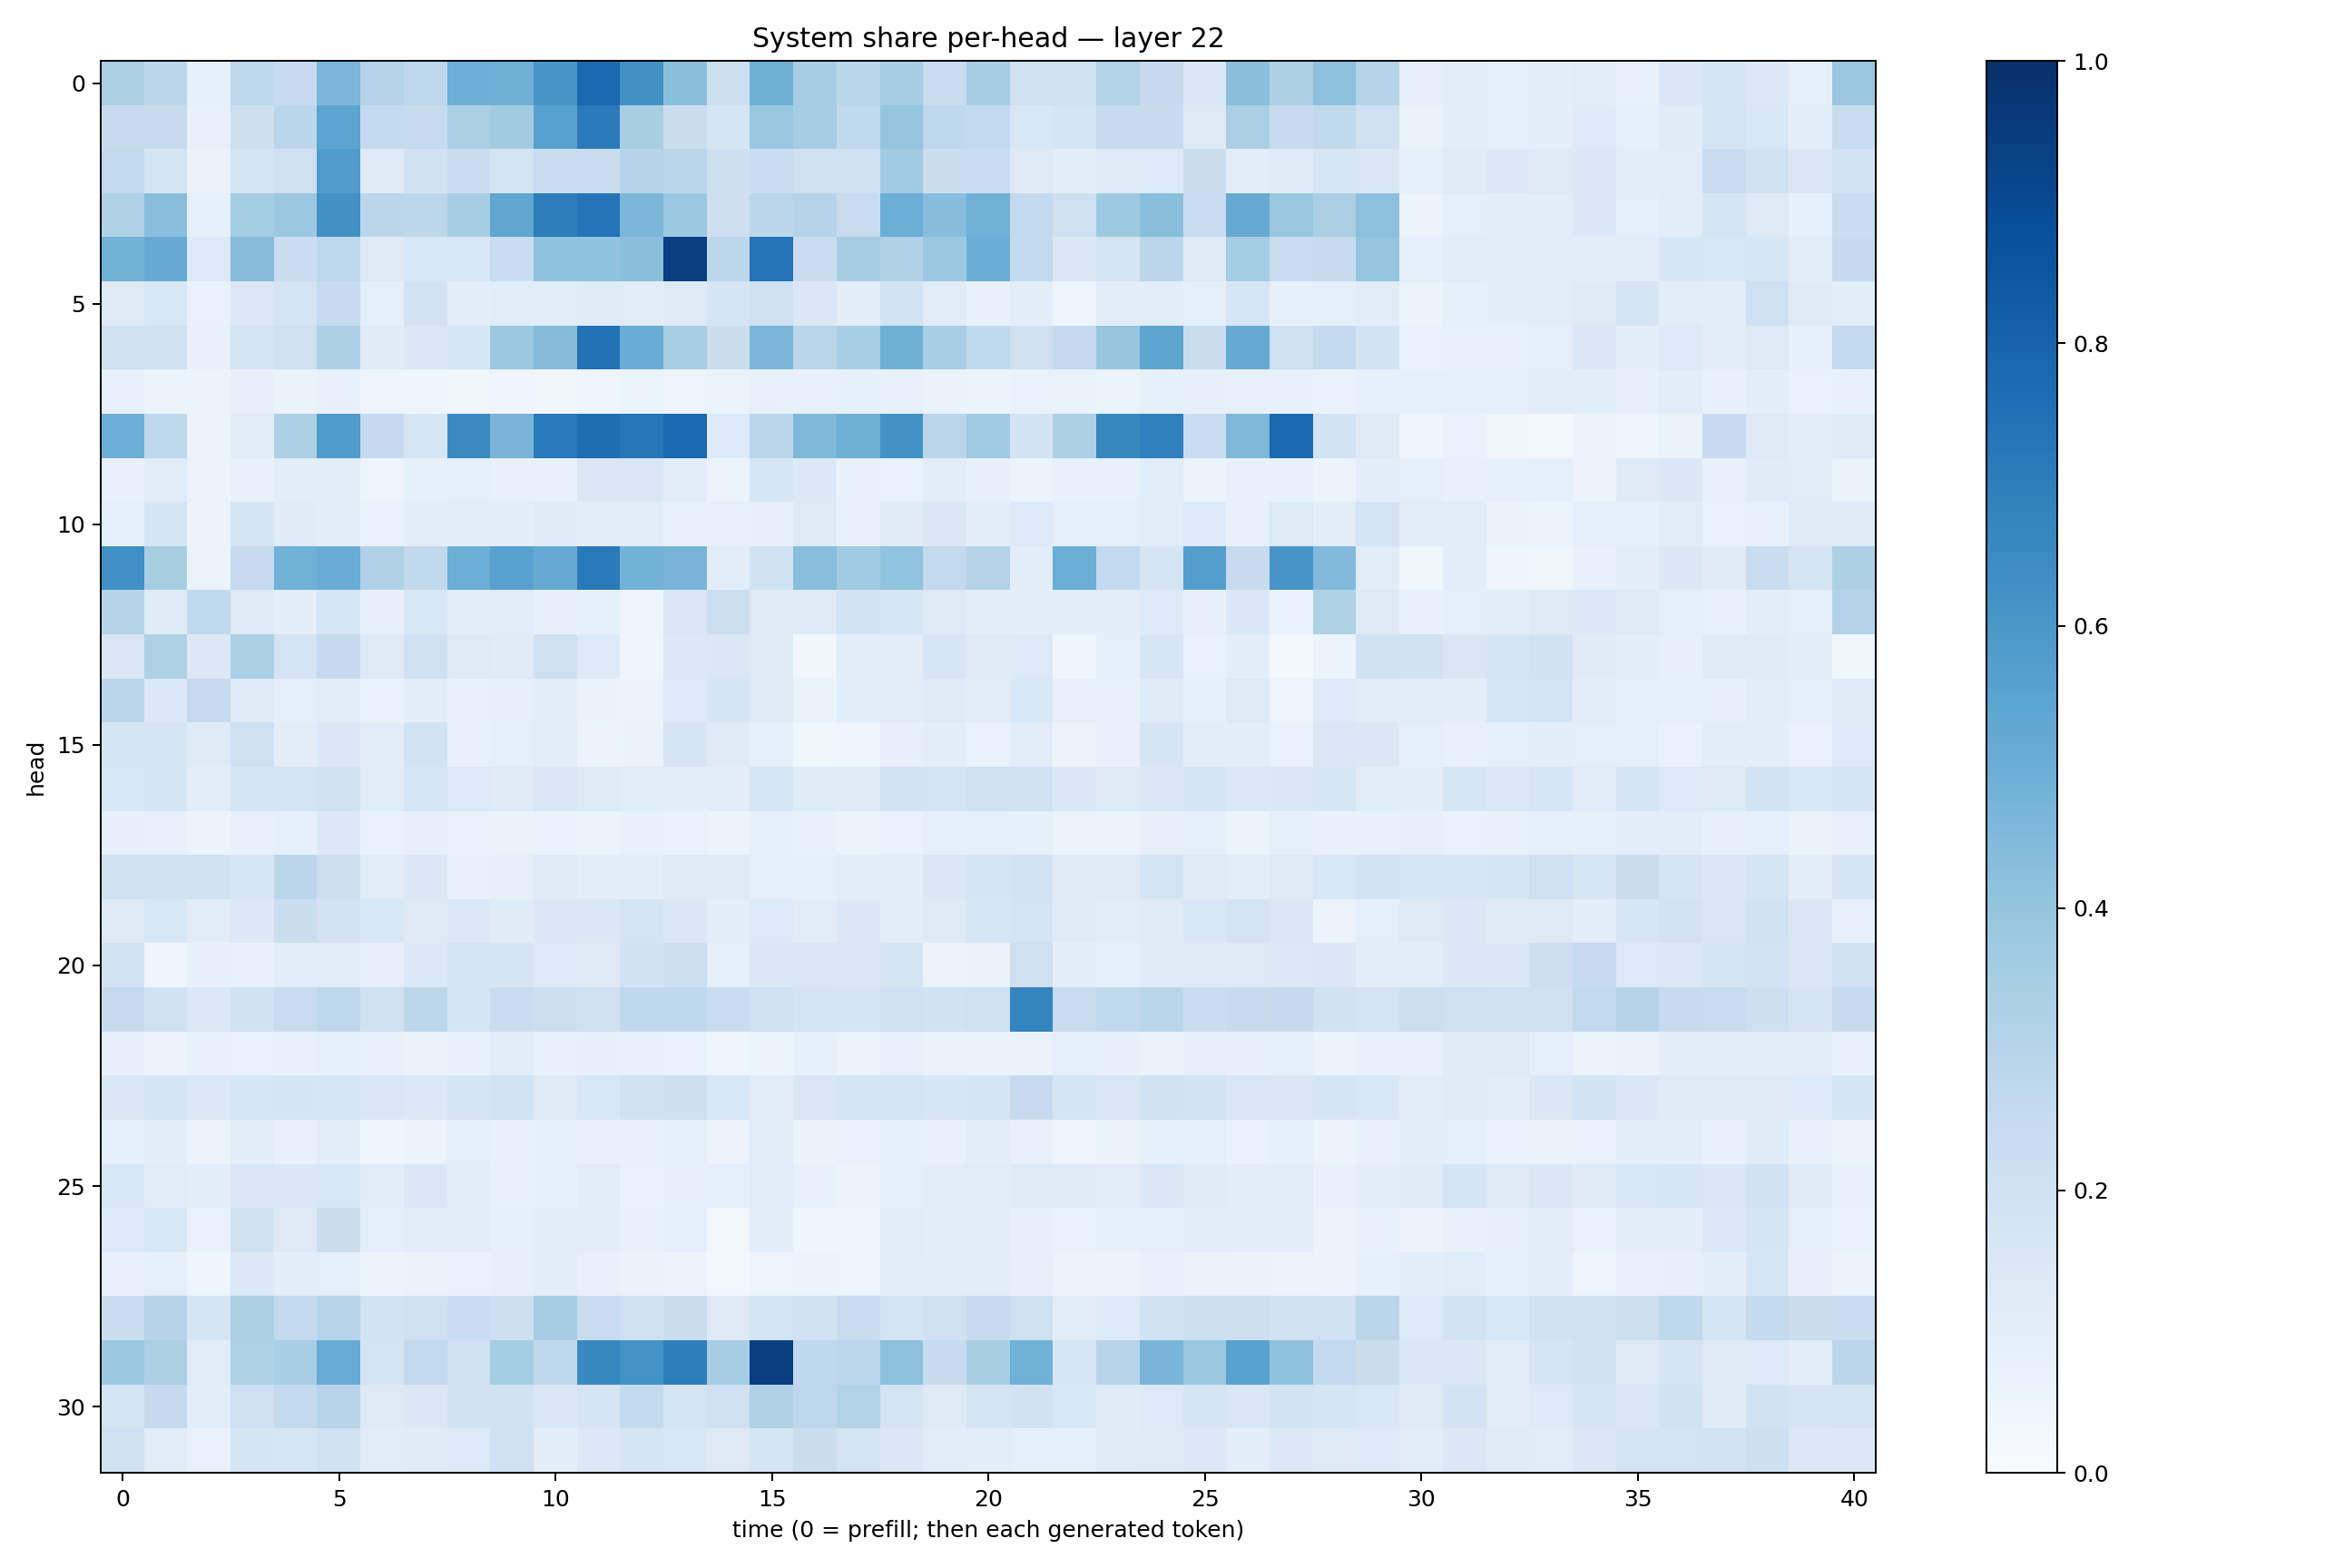

Source data for this figure (header and first rows):
0.3320929, 0.28426054, 0.084493615, 0.27691117, 0.24779664, 0.4593967, 0.30089822, 0.2741045, 0.49539605, 0.49213317, 0.60929334, 0.78402877, 0.6264814, 0.4231282, 0.21580206, 0.49107906, 0.3491616, 0.28557009, 0.3495888, 0.23556684, 0.34915838, 0.20152248, 0.18814601, 0.31516722
0.2447, 0.2452, 0.07539, 0.2137, 0.2886, 0.5435, 0.2562, 0.2427, 0.3366, 0.3622, 0.5553, 0.7102, 0.3433, 0.2226, 0.1674, 0.3873, 0.3477, 0.2647, 0.3968, 0.2665, 0.2586, 0.1538, 0.1706, 0.2439
0.2588, 0.1792, 0.06592, 0.1688, 0.2066, 0.5772, 0.1238, 0.1909, 0.2297, 0.1753, 0.241, 0.2361, 0.2972, 0.2852, 0.2128, 0.2274, 0.206, 0.208, 0.3634, 0.2196, 0.2293, 0.1305, 0.09721, 0.1251
0.3197, 0.4292, 0.08545, 0.3546, 0.3812, 0.6281, 0.2834, 0.2801, 0.3514, 0.5325, 0.7022, 0.7411, 0.4598, 0.379, 0.2127, 0.2851, 0.3005, 0.2382, 0.4967, 0.4306, 0.4817, 0.2613, 0.2068, 0.3736
0.4869, 0.5131, 0.1344, 0.4323, 0.2283, 0.2738, 0.1306, 0.1532, 0.1543, 0.2323, 0.4066, 0.4067, 0.4245, 0.9377, 0.2787, 0.7415, 0.2337, 0.3483, 0.3169, 0.3818, 0.5011, 0.2606, 0.1463, 0.1734
0.1326, 0.155, 0.06718, 0.1397, 0.1725, 0.2498, 0.08642, 0.1813, 0.09538, 0.116, 0.1064, 0.1188, 0.1131, 0.1228, 0.1679, 0.1994, 0.1472, 0.09542, 0.1855, 0.1159, 0.07789, 0.09823, 0.04954, 0.1161
0.2032, 0.1996, 0.0759, 0.1733, 0.2105, 0.3258, 0.1189, 0.1455, 0.1597, 0.3815, 0.434, 0.7446, 0.5067, 0.3472, 0.2212, 0.4641, 0.29, 0.3468, 0.4914, 0.3455, 0.2651, 0.1963, 0.2517, 0.3935
0.07032, 0.06024, 0.06006, 0.08118, 0.06277, 0.07672, 0.04711, 0.04112, 0.03771, 0.04443, 0.03152, 0.04343, 0.05869, 0.04713, 0.05902, 0.07662, 0.07213, 0.08352, 0.07065, 0.06576, 0.05186, 0.0691, 0.065, 0.06021
0.495, 0.2683, 0.05662, 0.1118, 0.3275, 0.5855, 0.2504, 0.1636, 0.6499, 0.4655, 0.7162, 0.7602, 0.7263, 0.7763, 0.1342, 0.2826, 0.4563, 0.4905, 0.6238, 0.2818, 0.3709, 0.1816, 0.3354, 0.6598
0.07457, 0.1168, 0.05505, 0.07515, 0.1049, 0.1088, 0.04998, 0.08437, 0.09242, 0.07049, 0.07544, 0.1502, 0.149, 0.107, 0.05102, 0.1576, 0.1371, 0.07142, 0.06986, 0.1092, 0.07884, 0.06183, 0.07591, 0.07074
0.0877, 0.1716, 0.0595, 0.1681, 0.1205, 0.09763, 0.06906, 0.09401, 0.1034, 0.09843, 0.1172, 0.1053, 0.1066, 0.07382, 0.07611, 0.0797, 0.129, 0.07735, 0.1178, 0.1445, 0.1, 0.1352, 0.09184, 0.08648
0.6292, 0.3412, 0.06075, 0.248, 0.4839, 0.5063, 0.3185, 0.2651, 0.4979, 0.5568, 0.5171, 0.7142, 0.478, 0.4692, 0.1089, 0.1896, 0.4265, 0.3634, 0.4058, 0.2583, 0.307, 0.1037, 0.4982, 0.2609
0.3007, 0.1229, 0.2636, 0.1304, 0.101, 0.157, 0.07823, 0.1544, 0.1018, 0.1153, 0.08193, 0.0848, 0.04973, 0.1513, 0.2151, 0.126, 0.1222, 0.1854, 0.1579, 0.129, 0.09672, 0.09779, 0.1054, 0.09773
0.1502, 0.3241, 0.1374, 0.3301, 0.1722, 0.2525, 0.1323, 0.2009, 0.1266, 0.1207, 0.2074, 0.1359, 0.03964, 0.1385, 0.146, 0.1276, 0.03165, 0.09822, 0.09544, 0.1575, 0.1237, 0.1342, 0.04493, 0.08999
0.2819, 0.1398, 0.2447, 0.1191, 0.08836, 0.1098, 0.06961, 0.1018, 0.07537, 0.08029, 0.09923, 0.06264, 0.05579, 0.1355, 0.1677, 0.1302, 0.06359, 0.108, 0.1094, 0.1229, 0.1106, 0.1556, 0.07304, 0.07238
0.1654, 0.1676, 0.1244, 0.21, 0.1025, 0.148, 0.1064, 0.186, 0.07069, 0.09364, 0.1071, 0.05596, 0.06338, 0.1642, 0.1246, 0.08411, 0.03744, 0.04235, 0.07949, 0.09532, 0.06903, 0.1122, 0.05094, 0.07611
0.1553, 0.1694, 0.104, 0.1666, 0.1736, 0.1949, 0.1161, 0.1615, 0.1352, 0.1199, 0.1512, 0.1319, 0.1137, 0.09979, 0.1063, 0.1604, 0.1234, 0.12, 0.1804, 0.1725, 0.2091, 0.2021, 0.1424, 0.1281
0.07971, 0.07712, 0.0581, 0.07406, 0.08941, 0.1379, 0.06833, 0.0809, 0.06801, 0.065, 0.06981, 0.06207, 0.07394, 0.06723, 0.0537, 0.08529, 0.07207, 0.0589, 0.06843, 0.09142, 0.0881, 0.08513, 0.0514, 0.06186
0.203, 0.191, 0.1947, 0.1632, 0.2818, 0.2165, 0.1117, 0.1473, 0.07463, 0.07934, 0.121, 0.09446, 0.09631, 0.1317, 0.1277, 0.09297, 0.08235, 0.1028, 0.09625, 0.147, 0.1699, 0.1842, 0.1319, 0.1251
0.1269, 0.1526, 0.1107, 0.1368, 0.2241, 0.1804, 0.1524, 0.1301, 0.1398, 0.119, 0.1417, 0.1442, 0.1747, 0.1421, 0.0965, 0.1332, 0.1117, 0.1449, 0.1085, 0.1276, 0.1588, 0.1739, 0.1222, 0.1145
0.1849, 0.04099, 0.0819, 0.07117, 0.1058, 0.1121, 0.07984, 0.1377, 0.177, 0.1645, 0.1347, 0.1314, 0.1941, 0.2181, 0.08977, 0.1412, 0.1513, 0.1521, 0.1676, 0.06015, 0.06293, 0.2056, 0.1005, 0.08633
0.2452, 0.1964, 0.1405, 0.1922, 0.2362, 0.2765, 0.199, 0.2793, 0.1688, 0.2278, 0.2177, 0.2087, 0.2675, 0.2688, 0.2325, 0.2017, 0.1735, 0.1705, 0.2042, 0.195, 0.204, 0.6743, 0.2374, 0.2643
0.08083, 0.05742, 0.07286, 0.06978, 0.07737, 0.0929, 0.07263, 0.06605, 0.07167, 0.1075, 0.07222, 0.08089, 0.07448, 0.06905, 0.03962, 0.06202, 0.08374, 0.06183, 0.07295, 0.06512, 0.06379, 0.06521, 0.09142, 0.08119
0.1448, 0.168, 0.1369, 0.1608, 0.1696, 0.1575, 0.1487, 0.1389, 0.1708, 0.1854, 0.1321, 0.1527, 0.1958, 0.2137, 0.1554, 0.1131, 0.1498, 0.1723, 0.178, 0.1576, 0.1707, 0.2473, 0.1713, 0.1488
0.09364, 0.09897, 0.05726, 0.1022, 0.07382, 0.1044, 0.04639, 0.06241, 0.0861, 0.07079, 0.0821, 0.07669, 0.07184, 0.08517, 0.05707, 0.1131, 0.06558, 0.07003, 0.08578, 0.07811, 0.101, 0.07342, 0.04961, 0.06482
0.1528, 0.113, 0.09476, 0.1505, 0.1476, 0.1541, 0.1141, 0.1508, 0.09438, 0.07338, 0.08282, 0.111, 0.06987, 0.07869, 0.08738, 0.1158, 0.07181, 0.05658, 0.09108, 0.1033, 0.1108, 0.1226, 0.1321, 0.1111
0.1341, 0.154, 0.0697, 0.1885, 0.1302, 0.2252, 0.08632, 0.1048, 0.1098, 0.08542, 0.09755, 0.103, 0.07313, 0.087, 0.02454, 0.1002, 0.04424, 0.04502, 0.1149, 0.09719, 0.1076, 0.08153, 0.06736, 0.08263
0.07601, 0.08772, 0.04521, 0.1403, 0.09855, 0.09114, 0.05122, 0.06546, 0.06935, 0.07907, 0.09836, 0.07729, 0.06299, 0.05458, 0.03075, 0.04914, 0.05679, 0.05029, 0.1026, 0.101, 0.09589, 0.08012, 0.06231, 0.05126
0.2335, 0.3032, 0.169, 0.332, 0.261, 0.2944, 0.1828, 0.2047, 0.2318, 0.213, 0.3479, 0.2347, 0.2108, 0.2258, 0.1298, 0.1755, 0.1903, 0.2358, 0.1763, 0.2101, 0.2464, 0.2102, 0.1172, 0.1348
0.3789, 0.3347, 0.1168, 0.3209, 0.3456, 0.5106, 0.1737, 0.2582, 0.205, 0.3544, 0.2657, 0.6596, 0.6185, 0.7019, 0.3515, 0.9378, 0.2659, 0.28, 0.4178, 0.2451, 0.3405, 0.4866, 0.1616, 0.2931
0.1773, 0.2522, 0.1071, 0.2065, 0.2598, 0.2967, 0.1328, 0.1443, 0.1904, 0.1932, 0.1471, 0.171, 0.2544, 0.1754, 0.2003, 0.3203, 0.2759, 0.31, 0.1767, 0.1321, 0.1788, 0.193, 0.1539, 0.1182
0.2069, 0.1115, 0.07012, 0.1691, 0.1614, 0.1923, 0.1107, 0.1188, 0.1354, 0.1999, 0.1013, 0.1378, 0.1648, 0.1549, 0.126, 0.1698, 0.2213, 0.1772, 0.1466, 0.1127, 0.103, 0.09372, 0.08993, 0.1223
